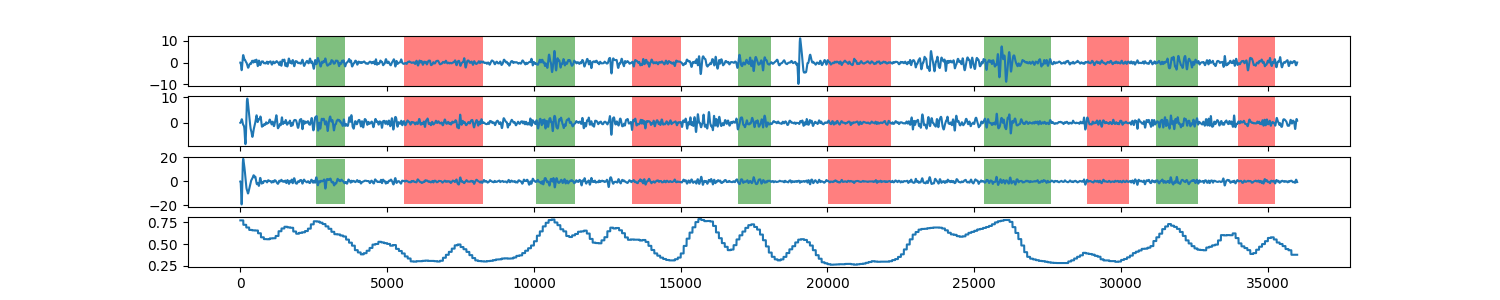

Data behind this chart, as committed beside it:
0, 0.774209920113
1, 0.7742
2, 0.7742
3, 0.7742
4, 0.7742
5, 0.7742
6, 0.7742
7, 0.7742
8, 0.7742
9, 0.7742
10, 0.7742
11, 0.7742
12, 0.7742
13, 0.7742
14, 0.7742
15, 0.7742
16, 0.7742
17, 0.7742
18, 0.7742
19, 0.7742
20, 0.7742
21, 0.7742
22, 0.7742
23, 0.7742
24, 0.7742
25, 0.7742
26, 0.7742
27, 0.7742
28, 0.7742
29, 0.7742
30, 0.7742
31, 0.7742
32, 0.7742
33, 0.7742
34, 0.7742
35, 0.7742
36, 0.7742
37, 0.7742
38, 0.7742
39, 0.7742
40, 0.7742
41, 0.7742
42, 0.7742
43, 0.7742
44, 0.7742
45, 0.7742
46, 0.7742
47, 0.7742
48, 0.7742
49, 0.7742
50, 0.7742
51, 0.7742
52, 0.7742
53, 0.7742
54, 0.7742
55, 0.7742
56, 0.7742
57, 0.7742
58, 0.7742
59, 0.7742
60, 0.7742
... 35,938 more rows
